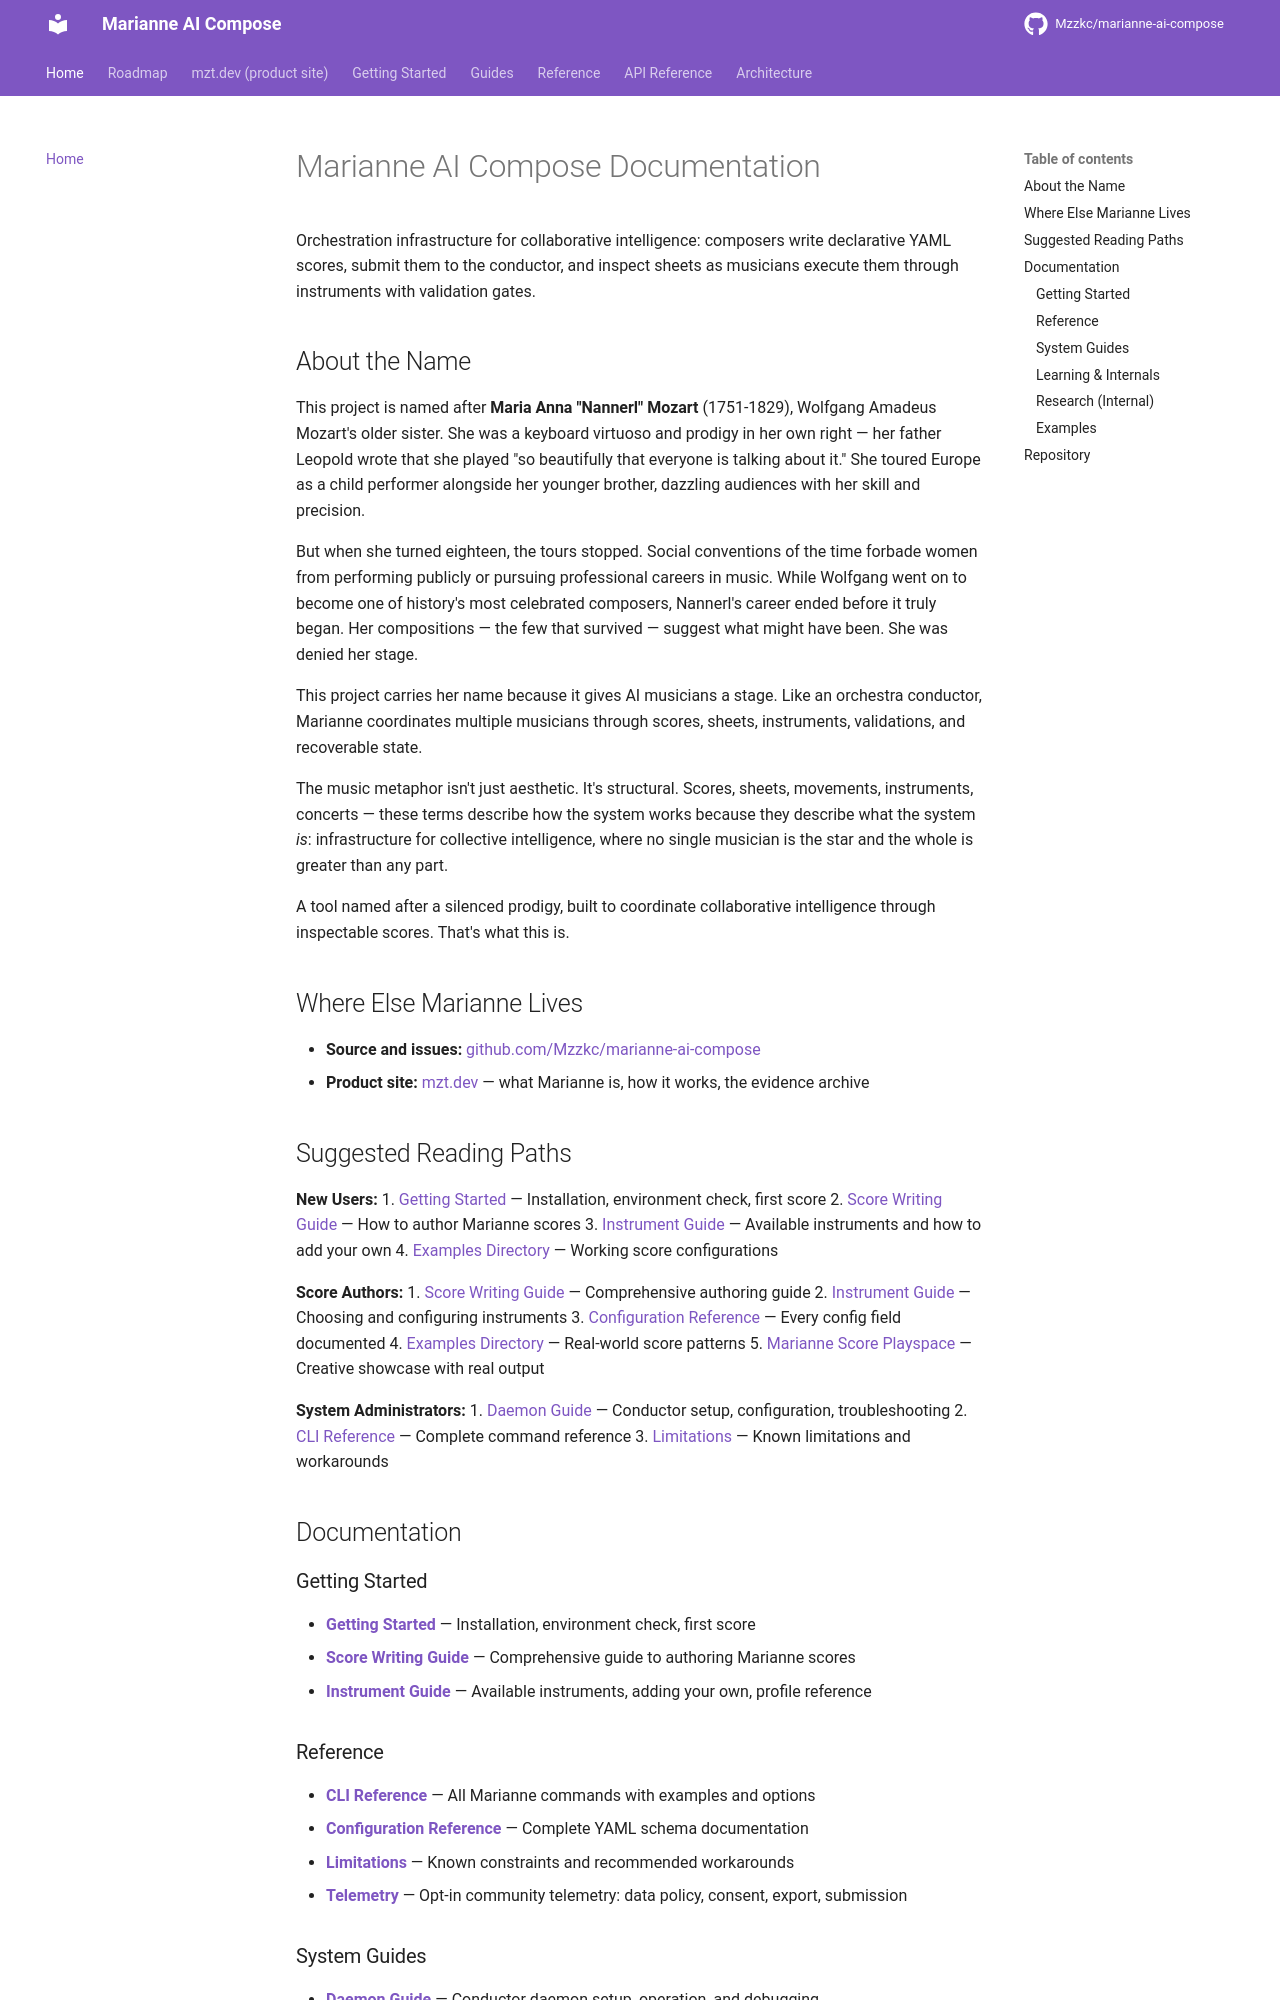

repository: Mzzkc/marianne-ai-compose · page: index.html · generator: mkdocs

# Marianne AI Compose Documentation

Orchestration infrastructure for collaborative intelligence: composers write
declarative YAML scores, submit them to the conductor, and inspect sheets as
musicians execute them through instruments with validation gates.

## About the Name

This project is named after **Maria Anna "Nannerl" Mozart** (1751-1829), Wolfgang Amadeus Mozart's older sister. She was a keyboard virtuoso and prodigy in her own right — her father Leopold wrote that she played "so beautifully that everyone is talking about it." She toured Europe as a child performer alongside her younger brother, dazzling audiences with her skill and precision.

But when she turned eighteen, the tours stopped. Social conventions of the time forbade women from performing publicly or pursuing professional careers in music. While Wolfgang went on to become one of history's most celebrated composers, Nannerl's career ended before it truly began. Her compositions — the few that survived — suggest what might have been. She was denied her stage.

This project carries her name because it gives AI musicians a stage. Like an
orchestra conductor, Marianne coordinates multiple musicians through scores,
sheets, instruments, validations, and recoverable state.

The music metaphor isn't just aesthetic. It's structural. Scores, sheets, movements, instruments, concerts — these terms describe how the system works because they describe what the system *is*: infrastructure for collective intelligence, where no single musician is the star and the whole is greater than any part.

A tool named after a silenced prodigy, built to coordinate collaborative
intelligence through inspectable scores. That's what this is.

## Where Else Marianne Lives

- **Source and issues:** [github.com/Mzzkc/marianne-ai-compose](https://github.com/Mzzkc/marianne-ai-compose)
- **Product site:** [mzt.dev](https://mzt.dev/) — what Marianne is, how it works, the evidence archive

## Suggested Reading Paths

**New Users:**
1. [Getting Started](getting-started.md) — Installation, environment check, first score
2. [Score Writing Guide](score-writing-guide.md) — How to author Marianne scores
3. [Instrument Guide](instrument-guide.md) — Available instruments and how to add your own
4. [Examples Directory](../examples/) — Working score configurations

**Score Authors:**
1. [Score Writing Guide](score-writing-guide.md) — Comprehensive authoring guide
2. [Instrument Guide](instrument-guide.md) — Choosing and configuring instruments
3. [Configuration Reference](configuration-reference.md) — Every config field documented
4. [Examples Directory](../examples/) — Real-world score patterns
5. [Marianne Score Playspace](https://github.com/Mzzkc/marianne-score-playspace) — Creative showcase with real output

**System Administrators:**
1. [Daemon Guide](daemon-guide.md) — Conductor setup, configuration, troubleshooting
2. [CLI Reference](cli-reference.md) — Complete command reference
3. [Limitations](limitations.md) — Known limitations and workarounds

## Documentation

### Getting Started

- [**Getting Started**](getting-started.md) — Installation, environment check, first score
- [**Score Writing Guide**](score-writing-guide.md) — Comprehensive guide to authoring Marianne scores
- [**Instrument Guide**](instrument-guide.md) — Available instruments, adding your own, profile reference
